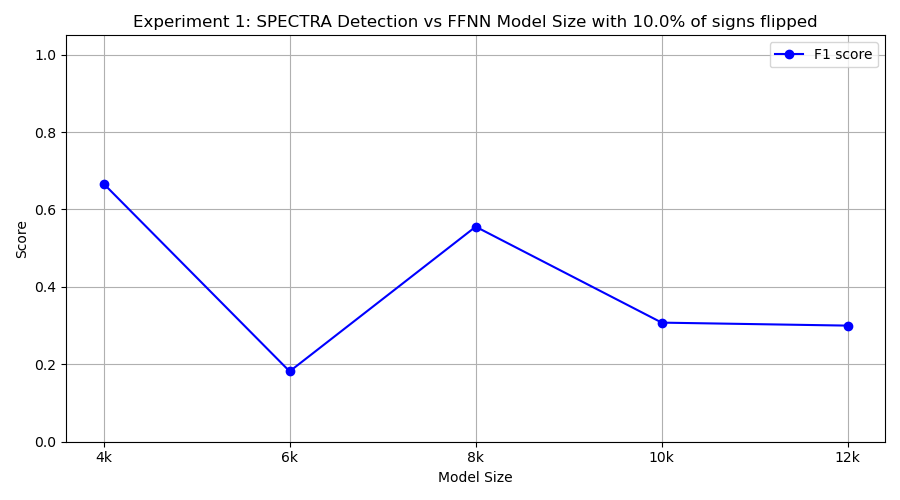

The data file committed next to this chart (first rows):
model_class, tp, fp, tn, fn, precision, recall, f1
FourKMLP, 10, 10, 0, 0, 0.5, 1.0, 0.6667
SixKMLP, 1, 0, 10, 9, 1.0, 0.1, 0.1818
EightKMLP, 5, 3, 7, 5, 0.625, 0.5, 0.5556
TenKMLP, 2, 1, 9, 8, 0.6667, 0.2, 0.3077
TwelveKMLP, 3, 7, 3, 7, 0.3, 0.3, 0.3
